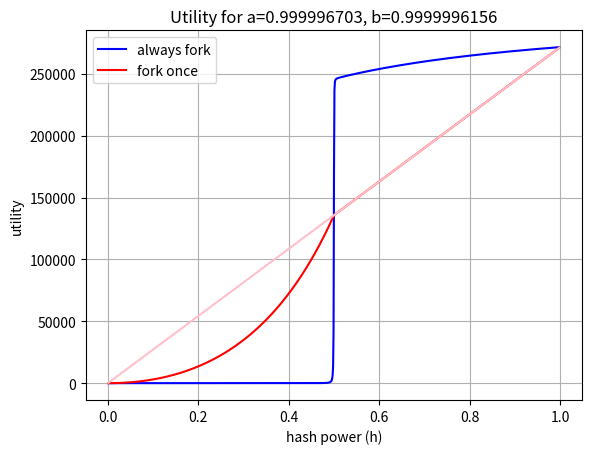

Here is the Python script that generated this plot:
import matplotlib.pyplot as plt
import numpy as np
import math

# generating function of Catalan numbers:
def f(x): 
	return (1-np.sqrt(1-4*x))/(2*x)

# Data for plotting

## alpha and beta
a = 0.9999967030
b =  0.9999996156

## the range and granularity to consider
h = np.arange(0.001, 0.999, 0.001)

## utility of the default strategy -- as a vector
default = (1-b)*h*a*b/((1-b)*(1-a*b))

## utility of the always fork strategy as calculated in the paper
psi = (a*b*h)*f(a*b*b*h*(1-h))
fi = ((a*b*h)/((1-a)*(1-b)))*(f(b*b*h*(1-h))-a*f(a*b*b*h*(1-h)))

always_fork = (1-b)*fi/(1-psi)

#the difference between always fork and default
print(always_fork)


## fork once strategy (genesis fork)
k1 = (a*b*h)/((1-a)*(1-b))
k2 = (a*a*b*h*(a*b+h*b-h*a*b-1))/((1-a)*(1-b)*(1-a*b))

fork_once = (1-b)*(k1*f(b*b*h*(1-h)) + k2*f(a*b*b*h*(1-h)))

## plotting
fig, ax = plt.subplots()

## the difference between always fork and default
ax.plot(h,always_fork,color='blue')

## the difference between fork once and default
ax.plot(h,fork_once,color='red')

ax.plot(h,default,color='pink')


ax.set(xlabel='hash power (h)', ylabel='utility',
       title='Utility for a=%r, b=%r' % (a,b) )
ax.grid()

ax.legend(['always fork','fork once'])

fig.savefig("test_AF.png")
plt.show()
